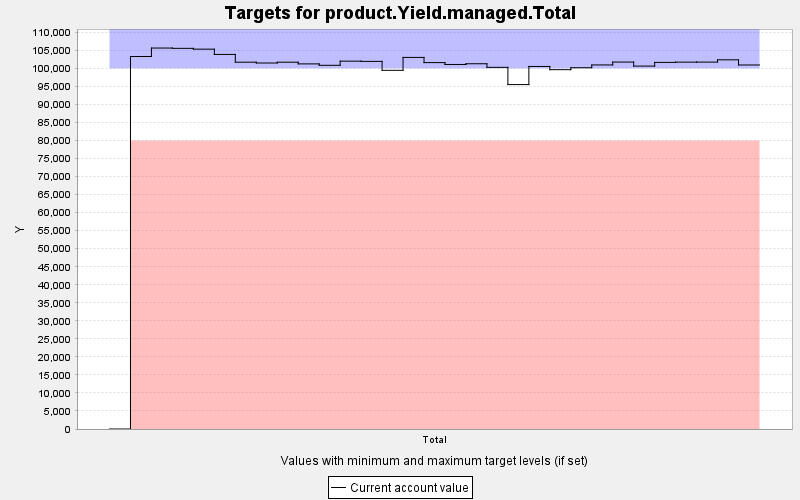

Values plotted in this chart, from the file beside it:
TARGET, PERIOD, YEAR, PERIODWIDTH, MINIMUM, MAXIMUM, MINWEIGHT, MAXWEIGHT, CURRENT, SUMMARY
product.Yield.managed.Total, 0, 0, 10.0, 80000, 100000, 1.0, 1.0, 0.0, 0.0
product.Yield.managed.Total, 1, 10, 10.0, 80000, 100000, 1.0, 100000, 103301, 0.0
product.Yield.managed.Total, 2, 20, 10.0, 80000, 100000, 1.0, 100000, 105649, 0.0
product.Yield.managed.Total, 3, 30, 10.0, 80000, 100000, 1.0, 100000, 105567, 0.0
product.Yield.managed.Total, 4, 40, 10.0, 80000, 100000, 1.0, 100000, 105342, 0.0
product.Yield.managed.Total, 5, 50, 10.0, 80000, 100000, 1.0, 100000, 103880, 0.0
product.Yield.managed.Total, 6, 60, 10.0, 80000, 100000, 1.0, 100000, 101726, 0.0
product.Yield.managed.Total, 7, 70, 10.0, 80000, 100000, 1.0, 100000, 101501, 0.0
product.Yield.managed.Total, 8, 80, 10.0, 80000, 100000, 1.0, 100000, 101725, 0.0
product.Yield.managed.Total, 9, 90, 10.0, 80000, 100000, 1.0, 100000, 101256, 0.0
product.Yield.managed.Total, 10, 100, 10.0, 80000, 100000, 1.0, 100000, 100865, 0.0
product.Yield.managed.Total, 11, 110, 10.0, 80000, 100000, 1.0, 100000, 102015, 0.0
product.Yield.managed.Total, 12, 120, 10.0, 80000, 100000, 1.0, 100000, 101953, 0.0
product.Yield.managed.Total, 13, 130, 10.0, 80000, 100000, 1.0, 100000, 99472, 0.0
product.Yield.managed.Total, 14, 140, 10.0, 80000, 100000, 1.0, 100000, 103052, 0.0
product.Yield.managed.Total, 15, 150, 10.0, 80000, 100000, 1.0, 100000, 101609, 0.0
product.Yield.managed.Total, 16, 160, 10.0, 80000, 100000, 1.0, 100000, 101094, 0.0
product.Yield.managed.Total, 17, 170, 10.0, 80000, 100000, 1.0, 100000, 101295, 0.0
product.Yield.managed.Total, 18, 180, 10.0, 80000, 100000, 1.0, 100000, 100300, 0.0
product.Yield.managed.Total, 19, 190, 10.0, 80000, 100000, 1.0, 100000, 95516, 0.0
product.Yield.managed.Total, 20, 200, 10.0, 80000, 100000, 1.0, 100000, 100545, 0.0
product.Yield.managed.Total, 21, 210, 10.0, 80000, 100000, 1.0, 100000, 99649, 0.0
product.Yield.managed.Total, 22, 220, 10.0, 80000, 100000, 1.0, 100000, 100190, 0.0
product.Yield.managed.Total, 23, 230, 10.0, 80000, 100000, 1.0, 100000, 100965, 0.0
product.Yield.managed.Total, 24, 240, 10.0, 80000, 100000, 1.0, 100000, 101760, 0.0
product.Yield.managed.Total, 25, 250, 10.0, 80000, 100000, 1.0, 100000, 100643, 0.0
product.Yield.managed.Total, 26, 260, 10.0, 80000, 100000, 1.0, 100000, 101672, 0.0
product.Yield.managed.Total, 27, 270, 10.0, 80000, 100000, 1.0, 100000, 101744, 0.0
product.Yield.managed.Total, 28, 280, 10.0, 80000, 100000, 1.0, 100000, 101757, 0.0
product.Yield.managed.Total, 29, 290, 10.0, 80000, 100000, 1.0, 100000, 102385, 0.0
product.Yield.managed.Total, 30, 300, 10.0, 80000, 100000, 1.0, 100000, 100952, 0.0
